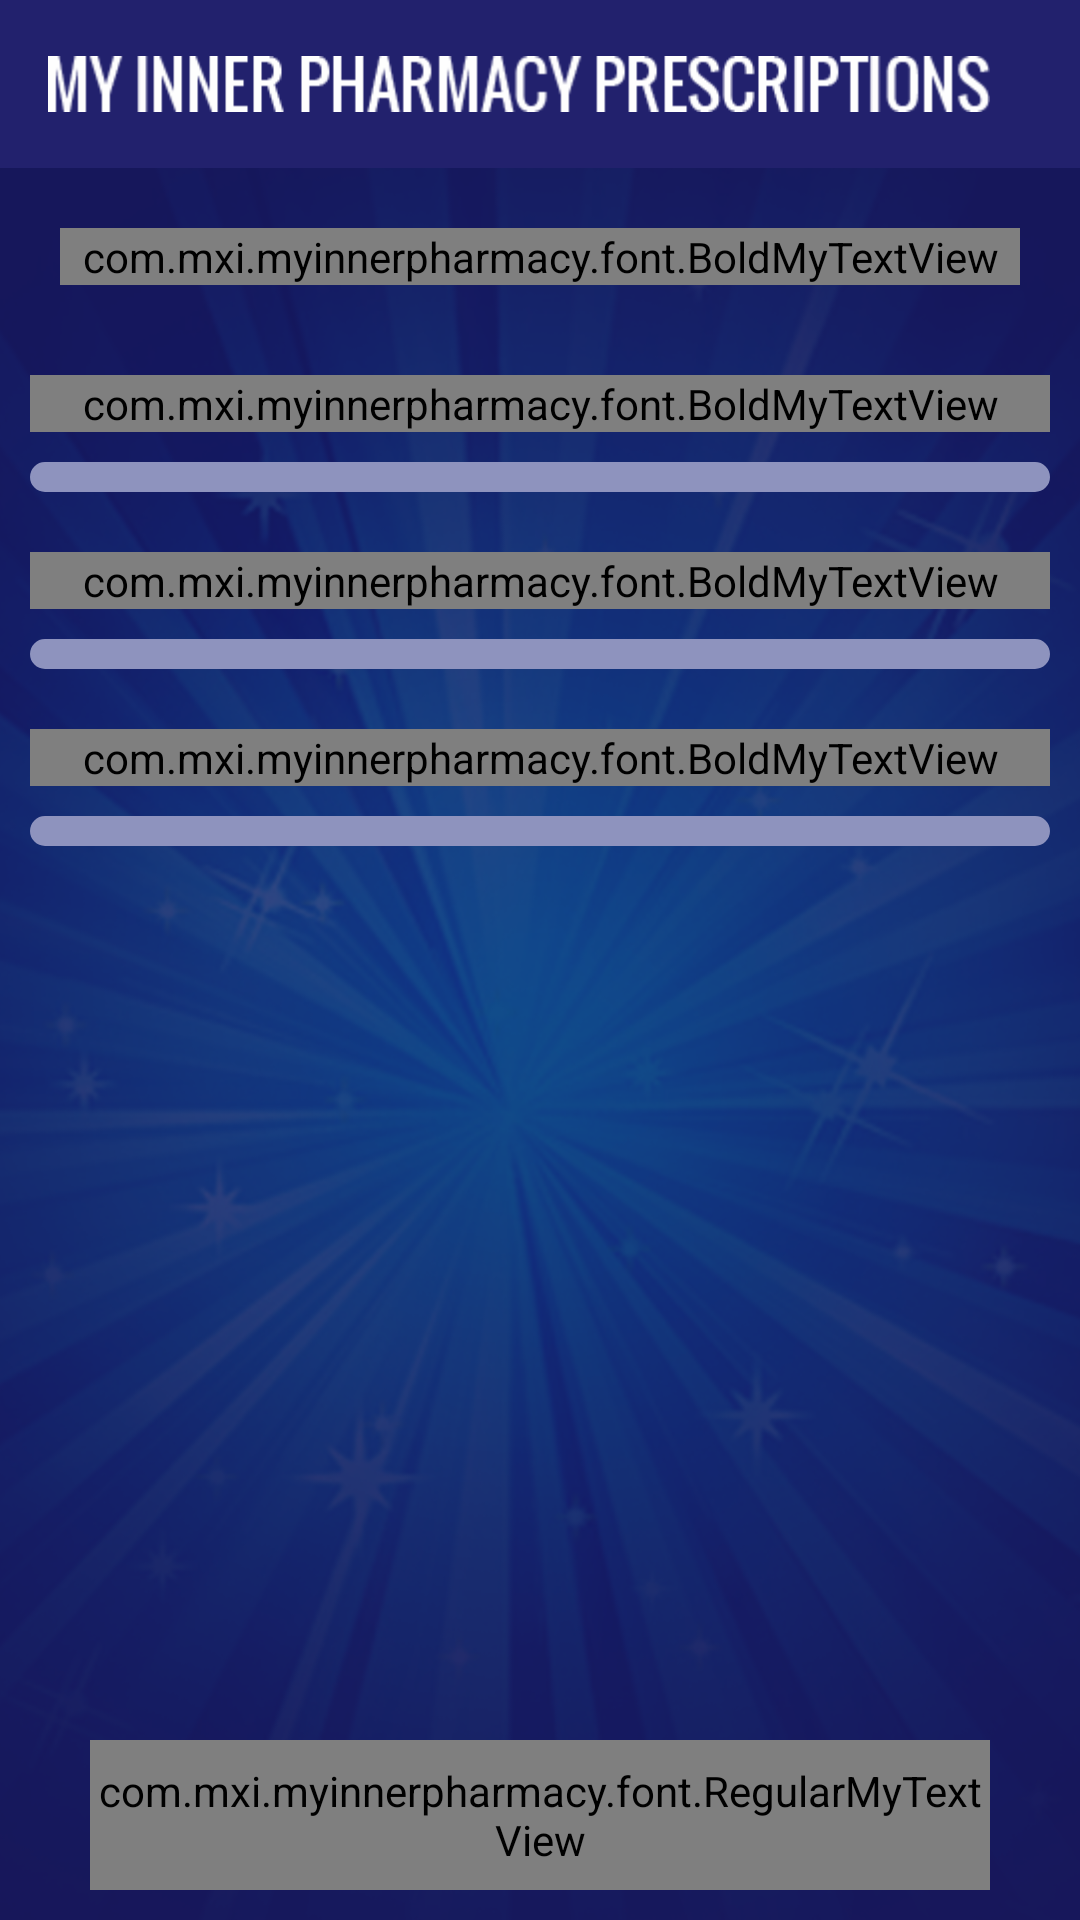

Produce the Android XML layout that renders to this screen, including the resource entries it uses.
<!-- AndroidManifest.xml: application theme AppTheme -->
<!-- res/layout/activity_rapid_response_prescription.xml -->
<?xml version="1.0" encoding="utf-8"?>
<LinearLayout xmlns:android="http://schemas.android.com/apk/res/android"
    xmlns:tools="http://schemas.android.com/tools"
    android:layout_width="match_parent"
    android:layout_height="match_parent"
    android:background="@mipmap/app_bg"
    android:orientation="vertical"
    tools:context="com.mxi.myinnerpharmacy.activity.RapidResponsePrescription">

    <include
        layout="@layout/toolbar"
        android:layout_width="match_parent"
        android:layout_height="wrap_content" />

    <LinearLayout
        android:layout_width="match_parent"
        android:layout_height="wrap_content"
        android:layout_gravity="center"
        android:layout_margin="10dp"
        android:orientation="vertical">

        <com.mxi.myinnerpharmacy.font.BoldMyTextView
            android:layout_width="match_parent"
            android:layout_height="wrap_content"
            android:layout_gravity="center"
            android:layout_marginBottom="20dp"
            android:layout_marginLeft="10dp"
            android:layout_marginRight="10dp"
            android:layout_marginTop="10dp"
            android:gravity="center"
            android:text="@string/rapid_response"
            android:textAppearance="?android:attr/textAppearanceLarge"
            android:textColor="@color/color_white" />

    </LinearLayout>


    <ScrollView
        android:layout_width="match_parent"
        android:layout_height="match_parent"
        android:layout_marginBottom="1dp"
        android:layout_weight="1">

        <LinearLayout
            android:layout_width="match_parent"
            android:layout_height="match_parent"
            android:orientation="vertical">

            <LinearLayout
                android:layout_width="match_parent"
                android:layout_height="wrap_content"
                android:layout_gravity="center"
                android:layout_marginLeft="10dp"
                android:layout_marginRight="10dp"
                android:layout_weight="1"
                android:orientation="vertical">

                <LinearLayout
                    android:layout_width="match_parent"
                    android:layout_height="wrap_content"
                    android:layout_marginBottom="10dp"
                    android:orientation="horizontal">

                    <com.mxi.myinnerpharmacy.font.BoldMyTextView
                        android:id="@+id/tv_1_rapid_response"
                        android:layout_width="wrap_content"
                        android:layout_height="match_parent"
                        android:layout_gravity="center|left"
                        android:layout_weight="1"
                        android:drawableLeft="@mipmap/vidioicon"
                        android:gravity="center_vertical|center_horizontal|left"
                        android:text="@string/relax_video"
                        android:textAllCaps="true"
                        android:textAppearance="?android:attr/textAppearanceMedium"
                        android:textColor="@color/color_white" />

                    <ImageView
                        android:visibility="gone"
                        android:id="@+id/iv_video_add"
                        android:layout_width="25dp"
                        android:layout_height="25dp"
                        android:layout_gravity="center|right"
                        android:gravity="center|right"
                        android:src="@mipmap/addicon" />
                </LinearLayout>

                <LinearLayout
                    android:layout_width="match_parent"
                    android:layout_height="match_parent"
                    android:layout_weight="1"
                    android:orientation="vertical">

                    <android.support.v7.widget.RecyclerView
                        android:id="@+id/rv_video_rapid_res"
                        android:layout_width="match_parent"
                        android:layout_height="wrap_content"
                        android:background="@drawable/white_rounded_rectangle"
                        android:padding="5dp" />


                </LinearLayout>

            </LinearLayout>

            <LinearLayout
                android:layout_width="match_parent"
                android:layout_height="wrap_content"
                android:layout_gravity="center"
                android:layout_marginLeft="10dp"
                android:layout_marginRight="10dp"
                android:layout_marginTop="20dp"
                android:layout_weight="1"
                android:orientation="vertical">

                <LinearLayout
                    android:layout_width="match_parent"
                    android:layout_height="wrap_content"
                    android:layout_marginBottom="10dp"
                    android:orientation="horizontal">

                    <com.mxi.myinnerpharmacy.font.BoldMyTextView
                        android:id="@+id/tv_2_rapid_response"
                        android:layout_width="wrap_content"
                        android:layout_height="match_parent"
                        android:layout_gravity="center|left"
                        android:layout_weight="1"
                        android:drawableLeft="@mipmap/sound_icon"
                        android:gravity="center_vertical|center_horizontal|left"
                        android:text="@string/relax_audio"
                        android:textAllCaps="true"
                        android:textAppearance="?android:attr/textAppearanceMedium"
                        android:textColor="@color/color_white" />

                    <ImageView
                        android:visibility="gone"
                        android:id="@+id/iv_audio_add"
                        android:layout_width="25dp"
                        android:layout_height="25dp"
                        android:layout_gravity="center|right"
                        android:gravity="center|right"
                        android:src="@mipmap/addicon" />
                </LinearLayout>

                <LinearLayout
                    android:layout_width="match_parent"
                    android:layout_height="match_parent"
                    android:layout_weight="1"
                    android:orientation="vertical">


                    <android.support.v7.widget.RecyclerView
                        android:id="@+id/rv_audio_rapid_res"
                        android:layout_width="match_parent"
                        android:layout_height="wrap_content"
                        android:background="@drawable/white_rounded_rectangle"
                        android:padding="5dp" />
                </LinearLayout>

            </LinearLayout>

            <LinearLayout
                android:layout_width="match_parent"
                android:layout_height="wrap_content"
                android:layout_gravity="center"
                android:layout_marginLeft="10dp"
                android:layout_marginRight="10dp"
                android:layout_marginTop="20dp"
                android:layout_weight="1"
                android:orientation="vertical">

                <LinearLayout
                    android:layout_width="match_parent"
                    android:layout_height="wrap_content"
                    android:layout_marginBottom="10dp"
                    android:orientation="horizontal">

                    <com.mxi.myinnerpharmacy.font.BoldMyTextView
                        android:id="@+id/tv_3_rapid_response"
                        android:layout_width="wrap_content"
                        android:layout_height="match_parent"
                        android:layout_gravity="center|left"
                        android:layout_weight="1"
                        android:drawableLeft="@mipmap/texticon"
                        android:gravity="center_vertical|center_horizontal|left"
                        android:text="@string/relax_text"
                        android:textAllCaps="true"
                        android:textAppearance="?android:attr/textAppearanceMedium"
                        android:textColor="@color/color_white" />

                    <ImageView
                        android:visibility="gone"
                        android:id="@+id/iv_text_add"
                        android:layout_width="25dp"
                        android:layout_height="25dp"
                        android:layout_gravity="center|right"
                        android:gravity="center|right"
                        android:src="@mipmap/addicon" />
                </LinearLayout>

                <LinearLayout
                    android:layout_width="match_parent"
                    android:layout_height="match_parent"
                    android:layout_weight="1"
                    android:orientation="vertical">

                    <android.support.v7.widget.RecyclerView
                        android:id="@+id/rv_text_rapid_res"
                        android:layout_width="match_parent"
                        android:layout_height="wrap_content"
                        android:background="@drawable/white_rounded_rectangle"
                        android:padding="5dp" />
                </LinearLayout>

            </LinearLayout>

        </LinearLayout>
    </ScrollView>

    <LinearLayout
        android:layout_width="match_parent"
        android:layout_height="50dp"
        android:layout_gravity="center"
        android:layout_marginBottom="10dp"
        android:layout_marginLeft="30dp"
        android:layout_marginRight="30dp"
        android:layout_marginTop="10dp"
        android:background="@drawable/rounded_button">

        <com.mxi.myinnerpharmacy.font.RegularMyTextView
            android:id="@+id/tv_done"
            android:layout_width="match_parent"
            android:layout_height="match_parent"
            android:layout_gravity="center"
            android:gravity="center"
            android:text="@string/done"
            android:textAppearance="?android:attr/textAppearanceMedium"
            android:textColor="@color/color_white" />
    </LinearLayout>
</LinearLayout>
<!-- res/layout/toolbar.xml (included above) -->
<?xml version="1.0" encoding="utf-8"?>
<LinearLayout xmlns:android="http://schemas.android.com/apk/res/android"
    xmlns:app="http://schemas.android.com/apk/res-auto"
    android:layout_width="match_parent"
    android:layout_height="match_parent"
    android:background="@color/color_nav_tool"
    android:fitsSystemWindows="true"
    android:orientation="vertical">


    <android.support.design.widget.AppBarLayout
        android:layout_width="match_parent"
        android:layout_height="wrap_content"
        android:layout_gravity="center"
        android:gravity="center"
        android:theme="@style/AppTheme.AppBarOverlay">

        <android.support.v7.widget.Toolbar
            android:id="@+id/toolbar"
            android:layout_width="match_parent"
            android:layout_height="?attr/actionBarSize"
            android:layout_gravity="center"
            android:background="?attr/colorPrimary"
            android:gravity="center"
            app:popupTheme="@style/AppTheme.PopupOverlay">


            <ImageView
                android:layout_width="wrap_content"
                android:layout_height="wrap_content"
                android:layout_centerHorizontal="true"
                android:layout_gravity="center"
                android:layout_marginRight="30dp"
                android:gravity="center_horizontal"
                android:src="@mipmap/logo_text" />


        </android.support.v7.widget.Toolbar>

    </android.support.design.widget.AppBarLayout>
</LinearLayout>
<!-- resources referenced by this layout -->
<resources>
  <color name="color_nav_tool">#22216D</color>
  <color name="color_white">#FFFFFF</color>
  <!-- drawable rounded_button (drawable) -->
  <?xml version="1.0" encoding="utf-8"?>
  <shape xmlns:android="http://schemas.android.com/apk/res/android"
      android:shape="rectangle">
      <gradient
          android:angle="270"
          android:endColor="@color/color_transparent"
          android:startColor="@color/color_transparent" />
      <corners android:radius="55dp" />
      <stroke
          android:width="1dp"
          android:color="@color/color_white" />
  </shape>
  <!-- drawable white_rounded_rectangle (drawable) -->
  <?xml version="1.0" encoding="UTF-8"?>
  <shape xmlns:android="http://schemas.android.com/apk/res/android">
      <solid android:color="@color/color_devider_pausetask" />
      <stroke
          android:width="1dip"
          android:color="@color/color_devider_pausetask" />
      <corners android:radius="10dip" />
      <padding
          android:bottom="1dip"
          android:left="1dip"
          android:right="1dip"
          android:top="1dip" />
  </shape>
  <!-- mipmap addicon: png bitmap (mipmap-hdpi, 1465 bytes) -->
  <!-- mipmap app_bg: png bitmap (mipmap-hdpi, 302467 bytes) -->
  <!-- mipmap logo_text: png bitmap (mipmap-hdpi, 3468 bytes) -->
  <!-- mipmap sound_icon: png bitmap (mipmap-hdpi, 4996 bytes) -->
  <!-- mipmap texticon: png bitmap (mipmap-hdpi, 4803 bytes) -->
  <!-- mipmap vidioicon: png bitmap (mipmap-hdpi, 4569 bytes) -->
  <string name="done">Done</string>
  <string name="rapid_response">Rapid Response Prescriptions</string>
  <string name="relax_audio">RELAXATION AUDIO</string>
  <string name="relax_text">RELAXATION TEXT NOTE</string>
  <string name="relax_video">RELAXATION VIDEO</string>
  <style name="AppTheme.AppBarOverlay" parent="ThemeOverlay.AppCompat.Dark.ActionBar" />
  <style name="AppTheme.PopupOverlay" parent="ThemeOverlay.AppCompat.Light" />
  <style name="AppTheme" parent="Theme.AppCompat.Light.DarkActionBar">
          
          <item name="colorPrimary">@color/colorPrimary</item>
          <item name="colorPrimaryDark">@color/colorPrimaryDark</item>
          <item name="colorAccent">@color/colorAccent</item>
  
          <item name="windowActionBar">false</item>
          <item name="windowNoTitle">true</item>
  
      </style>
  <color name="color_transparent">#0000</color>
  <color name="color_devider_pausetask">#8E93BE</color>
  <color name="colorPrimary">#22216D</color>
  <color name="colorPrimaryDark">#18175B</color>
  <color name="colorAccent">#8E93BE</color>
</resources>
